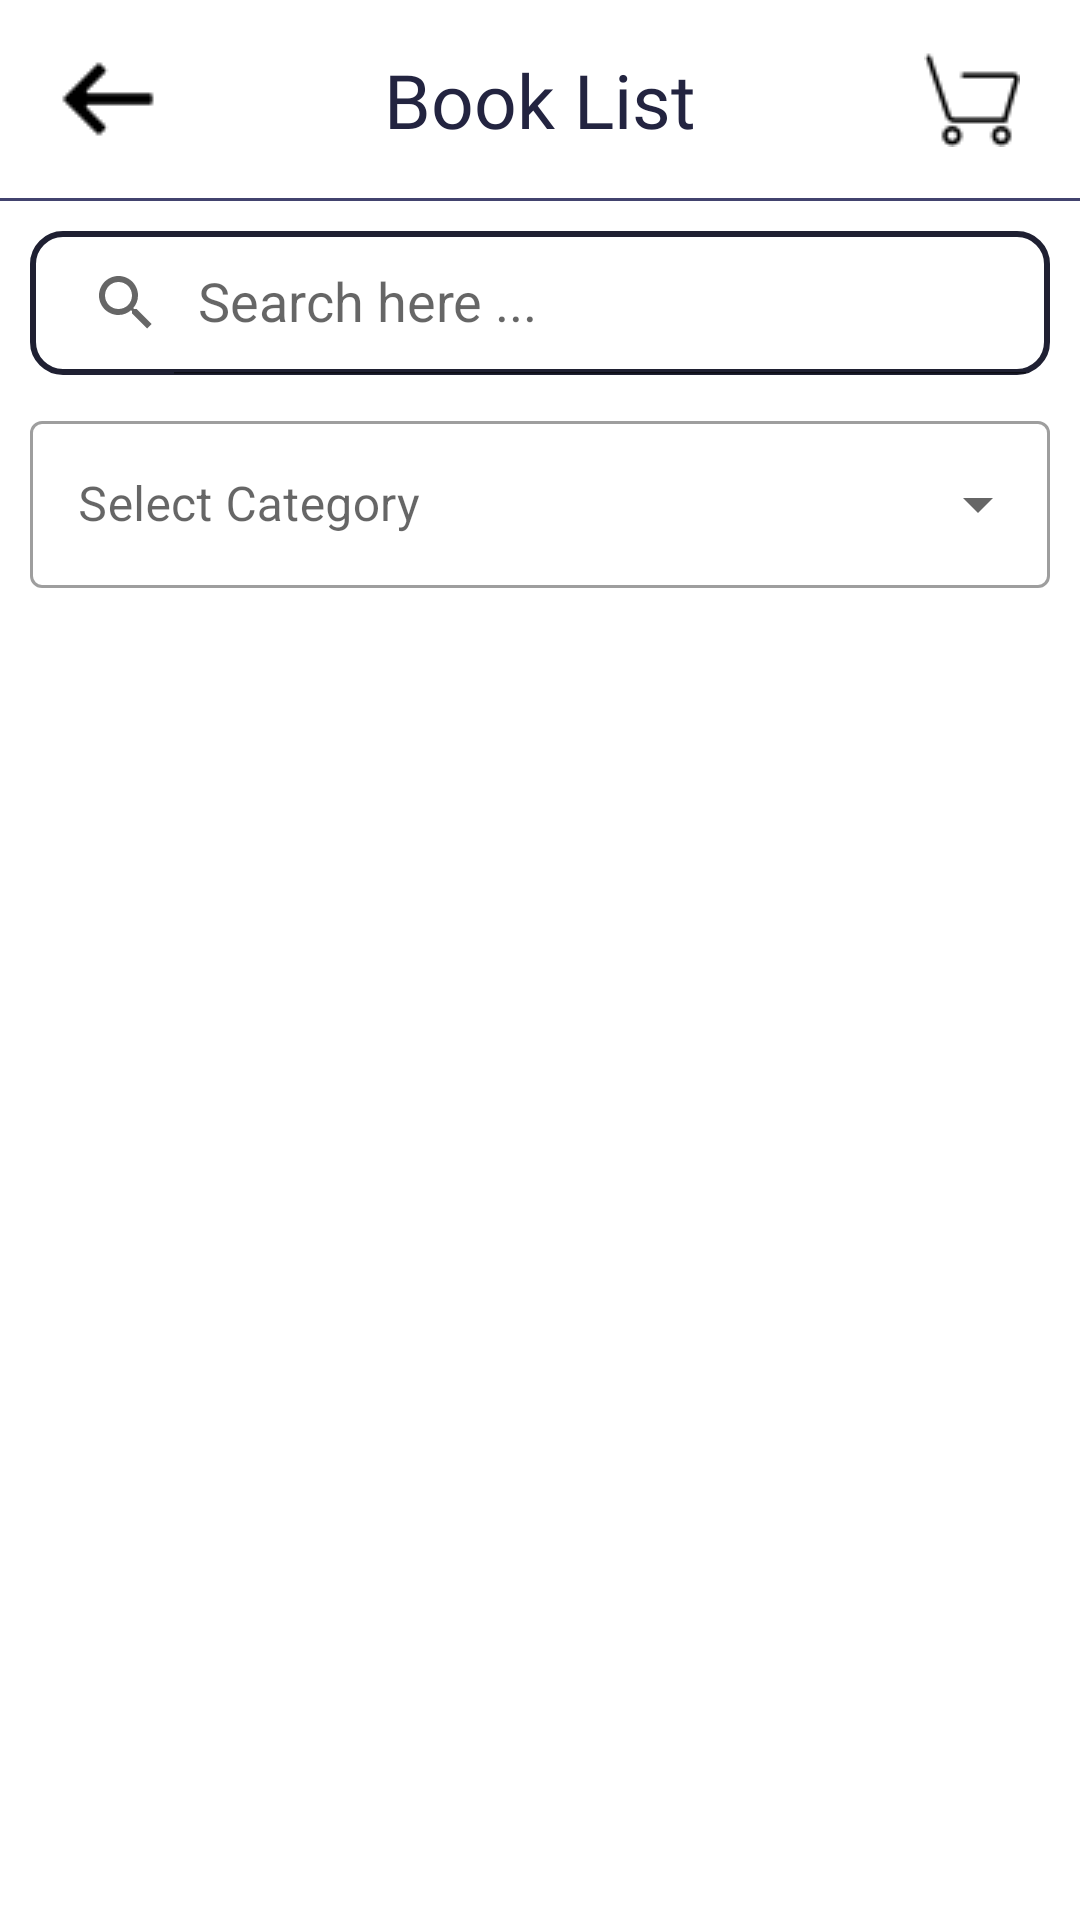

Produce the Android XML layout that renders to this screen, including the resource entries it uses.
<!-- AndroidManifest.xml: application theme Theme.DAlaptrinhApp -->
<!-- res/layout/activity_book_list.xml -->
<?xml version="1.0" encoding="utf-8"?>
<LinearLayout
    xmlns:android="http://schemas.android.com/apk/res/android"
    xmlns:app="http://schemas.android.com/apk/res-auto"
    xmlns:tools="http://schemas.android.com/tools"
    android:id="@+id/display_booklist"
    android:layout_width="match_parent"
    android:layout_height="match_parent"
    tools:context=".Activity.BookListActivity"
    android:orientation="vertical">

    <androidx.constraintlayout.widget.ConstraintLayout
        android:id="@+id/header"
        android:layout_width="match_parent"
        android:layout_height="wrap_content"
        android:paddingVertical="7dp">

        <ImageView
            android:id="@+id/backicon"
            android:layout_width="wrap_content"
            android:layout_height="wrap_content"
            android:layout_marginStart="10dp"
            android:padding="10dp"
            android:src="@drawable/back"
            app:layout_constraintBottom_toBottomOf="parent"
            app:layout_constraintStart_toStartOf="parent"
            app:layout_constraintTop_toTopOf="parent"
            app:layout_constraintVertical_bias="0.0" />

        <TextView
            android:id="@+id/textView6"
            android:layout_width="wrap_content"
            android:layout_height="wrap_content"
            android:fontFamily="@font/poppins_regular"
            android:text="Book List"
            android:textColor="@color/DARKlg"
            android:textSize="25dp"
            app:layout_constraintBottom_toBottomOf="parent"
            app:layout_constraintEnd_toEndOf="parent"
            app:layout_constraintStart_toStartOf="parent"
            app:layout_constraintTop_toTopOf="parent" />

        <ImageView
            android:id="@+id/carticon"
            android:layout_width="wrap_content"
            android:layout_height="wrap_content"
            android:layout_marginEnd="10dp"
            android:padding="10dp"
            android:src="@drawable/cart2"
            app:layout_constraintBottom_toBottomOf="parent"
            app:layout_constraintEnd_toEndOf="parent"
            app:layout_constraintTop_toTopOf="parent"
            app:layout_constraintVertical_bias="1.0" />

    </androidx.constraintlayout.widget.ConstraintLayout>

    <View
        android:layout_width="match_parent"
        android:layout_height="1dp"
        android:background="@color/DARKlg2" />
    <androidx.appcompat.widget.SearchView
        android:id="@+id/searchview"
        android:layout_width="match_parent"
        android:layout_height="wrap_content"
        android:ems="10"
        android:focusable="true"
        android:focusableInTouchMode="true"
        android:inputType="text"
        android:layout_margin="10dp"
        android:drawableStart="@drawable/search"
        android:background="@drawable/mysearchinput"
        app:queryHint="Search here ..."
        app:iconifiedByDefault="false"
        android:textColor="@color/DARKlg2"/>

    <com.google.android.material.textfield.TextInputLayout
        android:id="@+id/textinputlayout"
        android:layout_width="match_parent"
        android:layout_height="wrap_content"
        android:layout_marginHorizontal="10dp"
        android:hint="Select Category"
        style="@style/Widget.MaterialComponents.TextInputLayout.OutlinedBox.ExposedDropdownMenu">

        <AutoCompleteTextView
            android:id="@+id/autoCompletetxt"
            android:layout_width="match_parent"
            android:layout_height="wrap_content"
            android:inputType="none" />
    </com.google.android.material.textfield.TextInputLayout>


    <LinearLayout
        android:layout_width="match_parent"
        android:layout_height="wrap_content"
        android:background="@drawable/bgbooklist"
        android:layout_margin="10dp"
        android:orientation="vertical">

        <androidx.recyclerview.widget.RecyclerView
            android:id="@+id/recyclerviewBooklist"
            android:layout_width="match_parent"
            android:layout_height="wrap_content" />
    </LinearLayout>
    <LinearLayout
        android:id="@+id/emptynotify"
        android:layout_width="match_parent"
        android:layout_height="wrap_content"
        android:visibility="gone"
        android:orientation="vertical">
        <ImageView
            android:layout_width="match_parent"
            android:layout_height="200dp"
            android:src="@drawable/emptydata"/>
        <TextView
            android:layout_width="match_parent"
            android:layout_height="wrap_content"
            android:gravity="center"
            android:textSize="25dp"
            android:fontFamily="@font/poppins_regular"
            android:text="No data found!"
            android:textColor="@color/RED" />
    </LinearLayout>

    </LinearLayout>
<!-- resources referenced by this layout -->
<resources>
  <color name="DARKlg">#232440</color>
  <color name="DARKlg2">#42436E</color>
  <color name="RED">#BA2037</color>
  <!-- drawable back: jpg bitmap (drawable, 301 bytes) -->
  <!-- drawable bgbooklist (drawable) -->
  <?xml version="1.0" encoding="utf-8"?>
  <shape xmlns:android="http://schemas.android.com/apk/res/android">
      <corners android:radius="10dp"/>
      <stroke android:color="@color/grey"
          android:width="2dp" />
      <solid android:color="@color/greylg" />
  </shape>
  <!-- drawable cart2: jpg bitmap (drawable, 645 bytes) -->
  <!-- drawable emptydata: jpg bitmap (drawable, 39190 bytes) -->
  <!-- drawable mysearchinput (drawable) -->
  <?xml version="1.0" encoding="utf-8"?>
  <shape xmlns:android="http://schemas.android.com/apk/res/android">
      <corners android:radius="10dp" />
      <stroke
          android:color="@color/DARK"
          android:width="2dp" />
  </shape>
  <style name="Theme.DAlaptrinhApp" parent="Theme.MaterialComponents.DayNight.NoActionBar">
          
          <item name="colorPrimary">@color/purple_500</item>
          <item name="colorPrimaryVariant">@color/purple_700</item>
          <item name="colorOnPrimary">@color/white</item>
          
          <item name="colorSecondary">@color/teal_200</item>
          <item name="colorSecondaryVariant">@color/teal_700</item>
          <item name="colorOnSecondary">@color/black</item>
          
          <item name="android:statusBarColor">?attr/colorPrimaryVariant</item>
          
      </style>
  <color name="grey">#E9E9E9</color>
  <color name="greylg">#FFF9F9</color>
  <color name="DARK">#1F2032</color>
  <color name="purple_500">#FF6200EE</color>
  <color name="purple_700">#FF3700B3</color>
  <color name="white">#FFFFFFFF</color>
  <color name="teal_200">#FF03DAC5</color>
  <color name="teal_700">#FF018786</color>
  <color name="black">#FF000000</color>
</resources>
